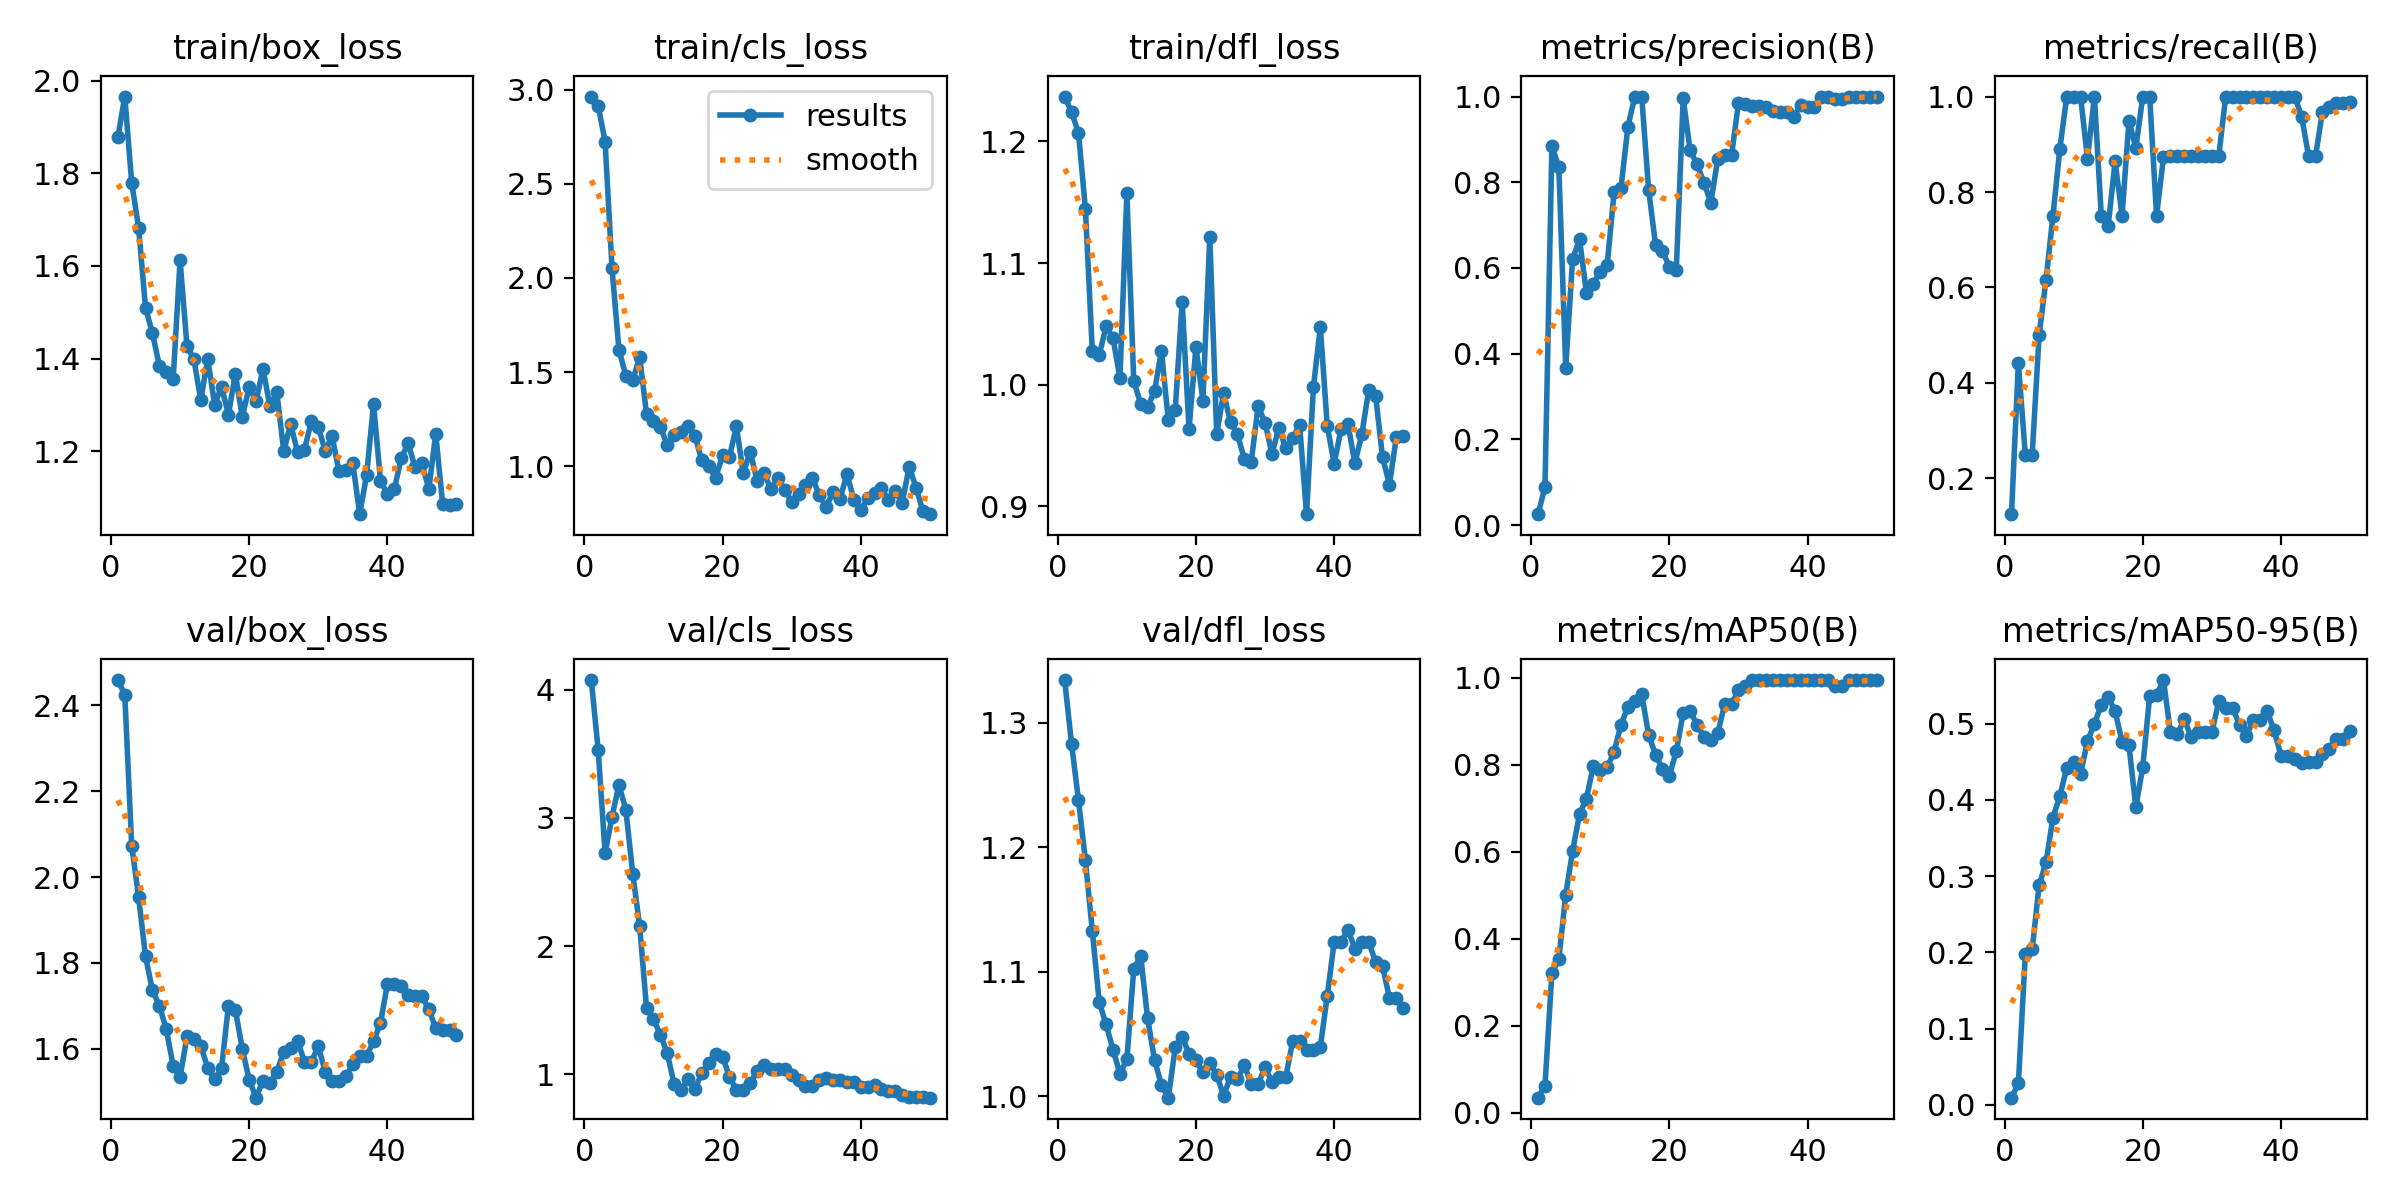

Values plotted in this chart, from the file beside it:
epoch, train/box_loss, train/cls_loss, train/dfl_loss, metrics/precision(B), metrics/recall(B), metrics/mAP50(B), metrics/mAP50-95(B), val/box_loss, val/cls_loss, val/dfl_loss, lr/pg0, lr/pg1, lr/pg2
1, 1.878, 2.963, 1.237, 0.02566, 0.125, 0.03512, 0.00936, 2.459, 4.077, 1.334, 4e-05, 4e-05, 4e-05
2, 1.966, 2.915, 1.224, 0.08915, 0.4412, 0.06238, 0.02805, 2.424, 3.531, 1.283, 9.802e-05, 9.802e-05, 9.802e-05
3, 1.78, 2.724, 1.207, 0.8835, 0.25, 0.3216, 0.1974, 2.073, 2.724, 1.238, 0.0001537, 0.0001537, 0.0001537
4, 1.682, 2.052, 1.145, 0.8362, 0.25, 0.3529, 0.204, 1.954, 3.007, 1.19, 0.0002069, 0.0002069, 0.0002069
5, 1.51, 1.62, 1.028, 0.3674, 0.5, 0.5016, 0.2882, 1.815, 3.261, 1.133, 0.0002578, 0.0002578, 0.0002578
6, 1.455, 1.482, 1.024, 0.6213, 0.6165, 0.6024, 0.3181, 1.736, 3.063, 1.076, 0.0003063, 0.0003063, 0.0003063
7, 1.385, 1.457, 1.048, 0.6666, 0.75, 0.687, 0.3767, 1.7, 2.565, 1.058, 0.0003525, 0.0003525, 0.0003525
8, 1.37, 1.579, 1.038, 0.5425, 0.8905, 0.7227, 0.4053, 1.646, 2.157, 1.037, 0.0003962, 0.0003962, 0.0003962
9, 1.356, 1.278, 1.005, 0.5632, 1, 0.7982, 0.442, 1.56, 1.516, 1.018, 0.0004376, 0.0004376, 0.0004376
10, 1.613, 1.24, 1.157, 0.5916, 1, 0.7894, 0.4497, 1.534, 1.43, 1.03, 0.0004766, 0.0004766, 0.0004766
11, 1.427, 1.208, 1.003, 0.6076, 1, 0.7946, 0.4345, 1.629, 1.308, 1.103, 0.0005133, 0.0005133, 0.0005133
12, 1.399, 1.114, 0.9844, 0.7766, 0.8698, 0.83, 0.477, 1.622, 1.163, 1.113, 0.0005475, 0.0005475, 0.0005475
13, 1.31, 1.164, 0.9814, 0.7867, 1, 0.8922, 0.4999, 1.607, 0.9193, 1.063, 0.0005794, 0.0005794, 0.0005794
14, 1.4, 1.183, 0.9945, 0.9298, 0.75, 0.9334, 0.525, 1.555, 0.8736, 1.03, 0.0006089, 0.0006089, 0.0006089
15, 1.301, 1.215, 1.028, 1, 0.7298, 0.946, 0.5348, 1.53, 0.9656, 1.009, 0.0006361, 0.0006361, 0.0006361
16, 1.339, 1.161, 0.9707, 1, 0.8641, 0.9623, 0.5164, 1.554, 0.8848, 0.999, 0.0006608, 0.0006608, 0.0006608
17, 1.279, 1.032, 0.9791, 0.7823, 0.75, 0.8689, 0.4763, 1.7, 1.007, 1.039, 0.0006832, 0.0006832, 0.0006832
18, 1.367, 1.003, 1.068, 0.6543, 0.9488, 0.8235, 0.4716, 1.69, 1.085, 1.048, 0.0007032, 0.0007032, 0.0007032
19, 1.274, 0.9389, 0.9634, 0.6407, 0.8929, 0.791, 0.3904, 1.6, 1.158, 1.034, 0.0007208, 0.0007208, 0.0007208
20, 1.338, 1.059, 1.031, 0.6025, 1, 0.7755, 0.4432, 1.527, 1.137, 1.029, 0.0007361, 0.0007361, 0.0007361
21, 1.308, 1.051, 0.9869, 0.5952, 1, 0.831, 0.5364, 1.486, 0.9781, 1.019, 0.000749, 0.000749, 0.000749
22, 1.379, 1.213, 1.122, 0.9959, 0.75, 0.92, 0.5381, 1.526, 0.8765, 1.027, 0.0007595, 0.0007595, 0.0007595
23, 1.297, 0.9621, 0.9593, 0.8747, 0.8731, 0.9237, 0.5573, 1.52, 0.8732, 1.017, 0.0007676, 0.0007676, 0.0007676
24, 1.328, 1.079, 0.993, 0.8424, 0.875, 0.8925, 0.4887, 1.546, 0.9302, 1.001, 0.0007733, 0.0007733, 0.0007733
25, 1.2, 0.9231, 0.969, 0.7994, 0.875, 0.8648, 0.4864, 1.593, 1.023, 1.016, 0.0007767, 0.0007767, 0.0007767
26, 1.259, 0.9664, 0.9593, 0.7526, 0.875, 0.8572, 0.506, 1.601, 1.068, 1.014, 0.0007777, 0.0007777, 0.0007777
27, 1.199, 0.8783, 0.9387, 0.8543, 0.875, 0.8725, 0.4824, 1.619, 1.044, 1.025, 0.0007763, 0.0007763, 0.0007763
28, 1.204, 0.939, 0.9366, 0.8629, 0.875, 0.9397, 0.4897, 1.57, 1.037, 1.01, 0.0007726, 0.0007726, 0.0007726
29, 1.264, 0.8731, 0.9825, 0.8629, 0.875, 0.9397, 0.4897, 1.57, 1.037, 1.01, 0.0007664, 0.0007664, 0.0007664
30, 1.252, 0.8108, 0.9686, 0.9849, 0.875, 0.971, 0.489, 1.605, 0.9956, 1.024, 0.0007579, 0.0007579, 0.0007579
31, 1.201, 0.8527, 0.9431, 0.9821, 0.875, 0.9817, 0.5293, 1.547, 0.9531, 1.011, 0.000747, 0.000747, 0.000747
32, 1.232, 0.9021, 0.9646, 0.9779, 1, 0.995, 0.5212, 1.524, 0.9061, 1.016, 0.0007338, 0.0007338, 0.0007338
33, 1.157, 0.9374, 0.9477, 0.9779, 1, 0.995, 0.5212, 1.524, 0.9061, 1.016, 0.0007181, 0.0007181, 0.0007181
34, 1.159, 0.8469, 0.9562, 0.9746, 1, 0.995, 0.4982, 1.536, 0.9512, 1.045, 0.0006932, 0.0006932, 0.0006932
35, 1.174, 0.7843, 0.9668, 0.9671, 1, 0.995, 0.4841, 1.563, 0.9702, 1.044, 0.0006536, 0.0006536, 0.0006536
36, 1.064, 0.8652, 0.8934, 0.9644, 1, 0.995, 0.5045, 1.583, 0.9512, 1.037, 0.000614, 0.000614, 0.000614
37, 1.149, 0.8282, 0.9984, 0.9644, 1, 0.995, 0.5045, 1.583, 0.9512, 1.037, 0.0005744, 0.0005744, 0.0005744
38, 1.302, 0.9586, 1.047, 0.9518, 1, 0.995, 0.5163, 1.618, 0.9367, 1.04, 0.0005348, 0.0005348, 0.0005348
39, 1.137, 0.8231, 0.9661, 0.9802, 1, 0.995, 0.4915, 1.66, 0.9365, 1.081, 0.0004952, 0.0004952, 0.0004952
40, 1.108, 0.7667, 0.9347, 0.9751, 1, 0.995, 0.4583, 1.75, 0.8977, 1.124, 0.0004556, 0.0004556, 0.0004556
41, 1.118, 0.8308, 0.9637, 0.9751, 1, 0.995, 0.4583, 1.75, 0.8977, 1.124, 0.000416, 0.000416, 0.000416
42, 1.185, 0.8579, 0.9674, 1, 0.9994, 0.995, 0.4541, 1.747, 0.9177, 1.134, 0.0003764, 0.0003764, 0.0003764
43, 1.217, 0.885, 0.9352, 1, 0.9578, 0.995, 0.4487, 1.725, 0.8858, 1.119, 0.0003368, 0.0003368, 0.0003368
44, 1.166, 0.8202, 0.9591, 0.9936, 0.875, 0.9817, 0.4503, 1.722, 0.8655, 1.124, 0.0002972, 0.0002972, 0.0002972
45, 1.174, 0.868, 0.9955, 0.9936, 0.875, 0.9817, 0.4503, 1.722, 0.8655, 1.124, 0.0002576, 0.0002576, 0.0002576
46, 1.119, 0.8046, 0.9905, 1, 0.9681, 0.995, 0.4607, 1.692, 0.8409, 1.108, 0.000218, 0.000218, 0.000218
47, 1.237, 0.999, 0.9403, 1, 0.9783, 0.995, 0.4672, 1.648, 0.8183, 1.105, 0.0001784, 0.0001784, 0.0001784
48, 1.086, 0.8874, 0.9178, 1, 0.9871, 0.995, 0.4797, 1.643, 0.8199, 1.079, 0.0001388, 0.0001388, 0.0001388
49, 1.084, 0.7607, 0.9571, 1, 0.9871, 0.995, 0.4797, 1.643, 0.8199, 1.079, 9.92e-05, 9.92e-05, 9.92e-05
50, 1.087, 0.7459, 0.9576, 1, 0.989, 0.995, 0.4901, 1.632, 0.8163, 1.071, 5.96e-05, 5.96e-05, 5.96e-05
